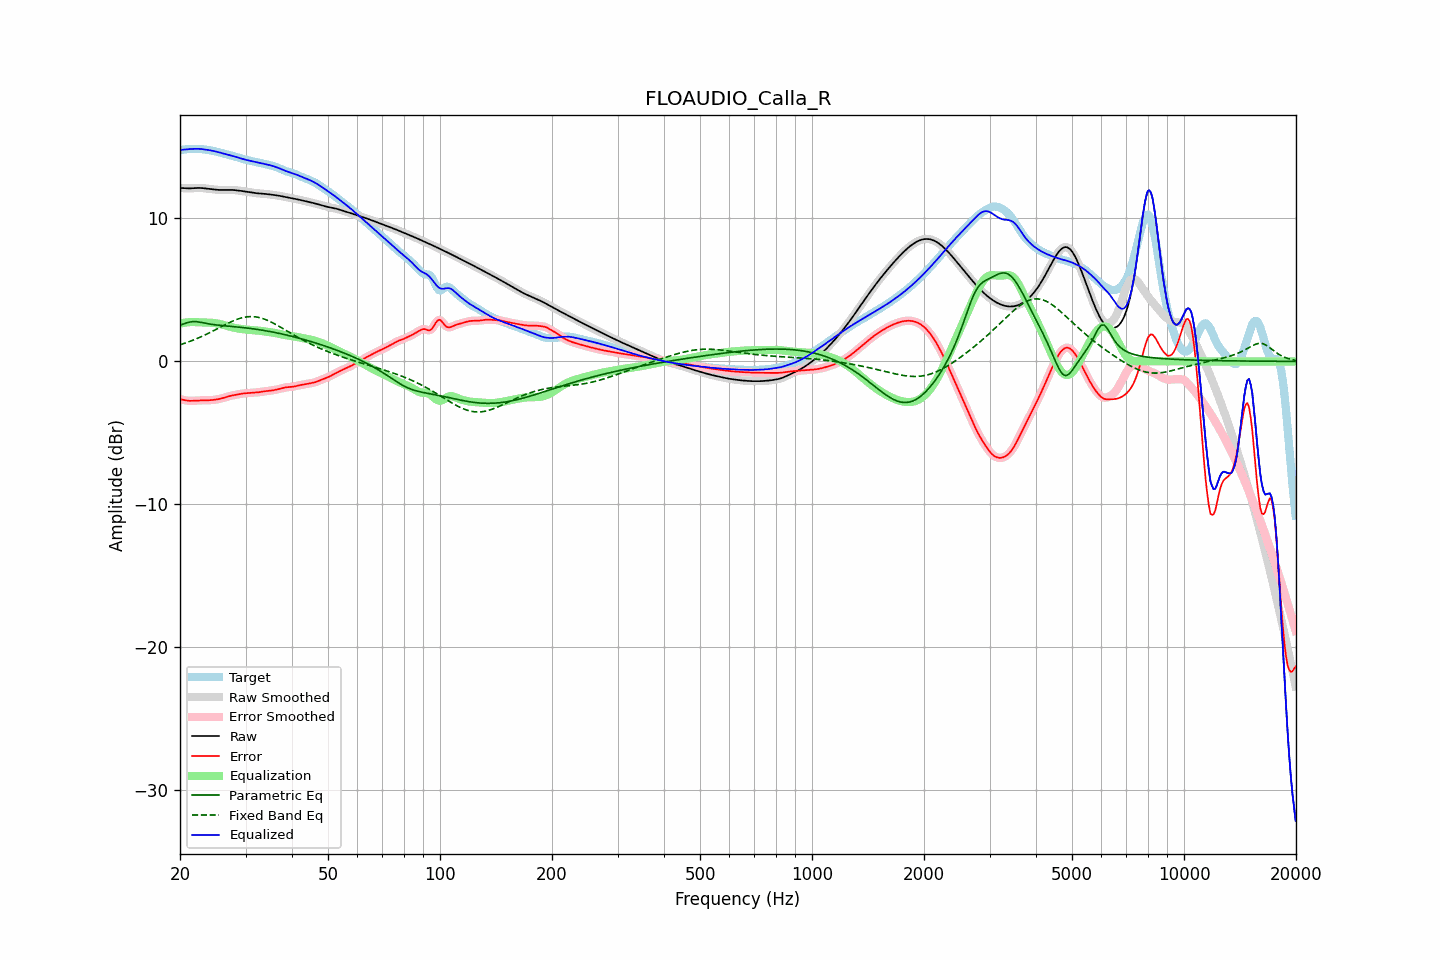

The file beside this chart, header and first rows:
frequency, raw, error, smoothed, error_smoothed, equalization, parametric_eq, fixed_band_eq, equalized_raw, equalized_smoothed, target
20.00, 12.13, -2.63, 12.13, -2.63, 2.64, 2.53, 1.16, 14.77, 14.77, 14.76
20.20, 12.12, -2.66, 12.12, -2.66, 2.67, 2.57, 1.20, 14.79, 14.79, 14.78
20.40, 12.11, -2.69, 12.11, -2.69, 2.69, 2.61, 1.23, 14.80, 14.80, 14.80
20.61, 12.11, -2.71, 12.11, -2.71, 2.71, 2.65, 1.27, 14.82, 14.82, 14.82
20.81, 12.10, -2.73, 12.10, -2.73, 2.73, 2.69, 1.31, 14.83, 14.83, 14.83
21.02, 12.10, -2.75, 12.10, -2.75, 2.74, 2.72, 1.35, 14.83, 14.83, 14.84
21.23, 12.09, -2.76, 12.10, -2.76, 2.75, 2.75, 1.39, 14.84, 14.84, 14.85
21.44, 12.10, -2.76, 12.10, -2.76, 2.75, 2.77, 1.44, 14.85, 14.85, 14.86
21.66, 12.11, -2.75, 12.11, -2.76, 2.75, 2.78, 1.48, 14.86, 14.86, 14.86
21.87, 12.12, -2.75, 12.12, -2.75, 2.75, 2.78, 1.52, 14.86, 14.86, 14.86
22.09, 12.12, -2.74, 12.12, -2.74, 2.74, 2.78, 1.57, 14.87, 14.87, 14.86
22.31, 12.13, -2.73, 12.13, -2.73, 2.74, 2.77, 1.62, 14.86, 14.86, 14.86
22.54, 12.13, -2.72, 12.13, -2.72, 2.73, 2.75, 1.67, 14.86, 14.86, 14.85
22.76, 12.13, -2.72, 12.12, -2.72, 2.73, 2.73, 1.72, 14.85, 14.85, 14.85
22.99, 12.12, -2.72, 12.12, -2.72, 2.72, 2.71, 1.77, 14.84, 14.84, 14.84
23.22, 12.10, -2.72, 12.10, -2.72, 2.72, 2.69, 1.82, 14.82, 14.82, 14.82
23.45, 12.09, -2.72, 12.09, -2.72, 2.72, 2.66, 1.87, 14.81, 14.81, 14.81
23.69, 12.08, -2.72, 12.08, -2.72, 2.72, 2.64, 1.93, 14.79, 14.79, 14.79
23.92, 12.06, -2.71, 12.06, -2.71, 2.71, 2.62, 1.98, 14.77, 14.77, 14.78
24.16, 12.05, -2.71, 12.05, -2.71, 2.71, 2.60, 2.04, 14.75, 14.75, 14.76
24.40, 12.03, -2.70, 12.03, -2.70, 2.70, 2.59, 2.10, 14.73, 14.73, 14.73
24.65, 12.02, -2.69, 12.02, -2.69, 2.69, 2.57, 2.16, 14.71, 14.71, 14.71
24.89, 12.01, -2.67, 12.01, -2.67, 2.67, 2.56, 2.21, 14.68, 14.68, 14.68
25.14, 12.00, -2.66, 12.00, -2.66, 2.66, 2.54, 2.27, 14.66, 14.66, 14.66
25.39, 11.99, -2.64, 11.99, -2.64, 2.63, 2.53, 2.33, 14.63, 14.63, 14.63
25.65, 11.99, -2.61, 11.99, -2.61, 2.61, 2.52, 2.39, 14.60, 14.60, 14.60
25.91, 11.98, -2.58, 11.98, -2.58, 2.58, 2.51, 2.45, 14.56, 14.56, 14.57
26.16, 11.98, -2.55, 11.98, -2.55, 2.55, 2.50, 2.51, 14.53, 14.53, 14.54
26.43, 11.99, -2.52, 11.99, -2.52, 2.52, 2.49, 2.57, 14.51, 14.51, 14.50
26.69, 11.99, -2.48, 11.99, -2.48, 2.49, 2.48, 2.62, 14.48, 14.48, 14.47
26.96, 11.99, -2.45, 11.99, -2.45, 2.46, 2.47, 2.68, 14.45, 14.45, 14.44
27.23, 11.99, -2.42, 11.99, -2.42, 2.43, 2.46, 2.73, 14.42, 14.42, 14.41
27.50, 11.99, -2.39, 11.99, -2.39, 2.40, 2.45, 2.78, 14.39, 14.39, 14.39
27.77, 11.99, -2.37, 11.99, -2.37, 2.37, 2.44, 2.83, 14.36, 14.36, 14.36
28.05, 11.98, -2.35, 11.98, -2.35, 2.35, 2.43, 2.88, 14.32, 14.32, 14.33
28.33, 11.96, -2.33, 11.97, -2.33, 2.32, 2.42, 2.92, 14.29, 14.29, 14.29
28.62, 11.95, -2.31, 11.95, -2.31, 2.30, 2.40, 2.96, 14.26, 14.26, 14.26
28.90, 11.94, -2.29, 11.94, -2.29, 2.29, 2.39, 3.00, 14.22, 14.22, 14.22
29.19, 11.92, -2.27, 11.92, -2.27, 2.27, 2.38, 3.03, 14.19, 14.19, 14.19
29.48, 11.90, -2.25, 11.90, -2.25, 2.25, 2.37, 3.06, 14.16, 14.16, 14.15
29.78, 11.89, -2.24, 11.89, -2.24, 2.24, 2.36, 3.09, 14.12, 14.12, 14.12
30.08, 11.87, -2.23, 11.87, -2.23, 2.23, 2.34, 3.10, 14.10, 14.10, 14.09
30.38, 11.85, -2.22, 11.85, -2.22, 2.22, 2.33, 3.12, 14.07, 14.07, 14.07
30.68, 11.83, -2.21, 11.83, -2.21, 2.21, 2.32, 3.13, 14.04, 14.04, 14.04
30.99, 11.82, -2.20, 11.82, -2.20, 2.20, 2.30, 3.13, 14.02, 14.02, 14.02
31.30, 11.80, -2.19, 11.80, -2.19, 2.19, 2.29, 3.13, 13.99, 13.99, 13.99
31.61, 11.78, -2.18, 11.78, -2.18, 2.18, 2.27, 3.13, 13.97, 13.97, 13.97
31.93, 11.77, -2.18, 11.77, -2.18, 2.17, 2.25, 3.11, 13.94, 13.94, 13.94
32.24, 11.76, -2.17, 11.76, -2.17, 2.16, 2.24, 3.10, 13.92, 13.92, 13.92
32.57, 11.75, -2.15, 11.75, -2.15, 2.15, 2.22, 3.07, 13.89, 13.89, 13.90
32.89, 11.74, -2.14, 11.74, -2.14, 2.13, 2.20, 3.05, 13.87, 13.87, 13.88
33.22, 11.73, -2.12, 11.73, -2.12, 2.12, 2.19, 3.01, 13.85, 13.85, 13.85
33.55, 11.72, -2.10, 11.72, -2.10, 2.11, 2.17, 2.98, 13.83, 13.83, 13.82
33.89, 11.71, -2.08, 11.71, -2.09, 2.09, 2.15, 2.93, 13.80, 13.80, 13.80
34.23, 11.70, -2.07, 11.70, -2.07, 2.08, 2.13, 2.89, 13.78, 13.78, 13.77
34.57, 11.69, -2.06, 11.69, -2.06, 2.06, 2.11, 2.84, 13.75, 13.75, 13.75
34.92, 11.67, -2.05, 11.67, -2.05, 2.05, 2.09, 2.79, 13.72, 13.72, 13.72
35.27, 11.66, -2.04, 11.66, -2.04, 2.03, 2.07, 2.73, 13.69, 13.69, 13.69
35.62, 11.64, -2.02, 11.64, -2.02, 2.01, 2.04, 2.68, 13.65, 13.65, 13.66
35.97, 11.63, -2.00, 11.63, -2.00, 1.99, 2.02, 2.62, 13.62, 13.62, 13.62
... 635 more rows
